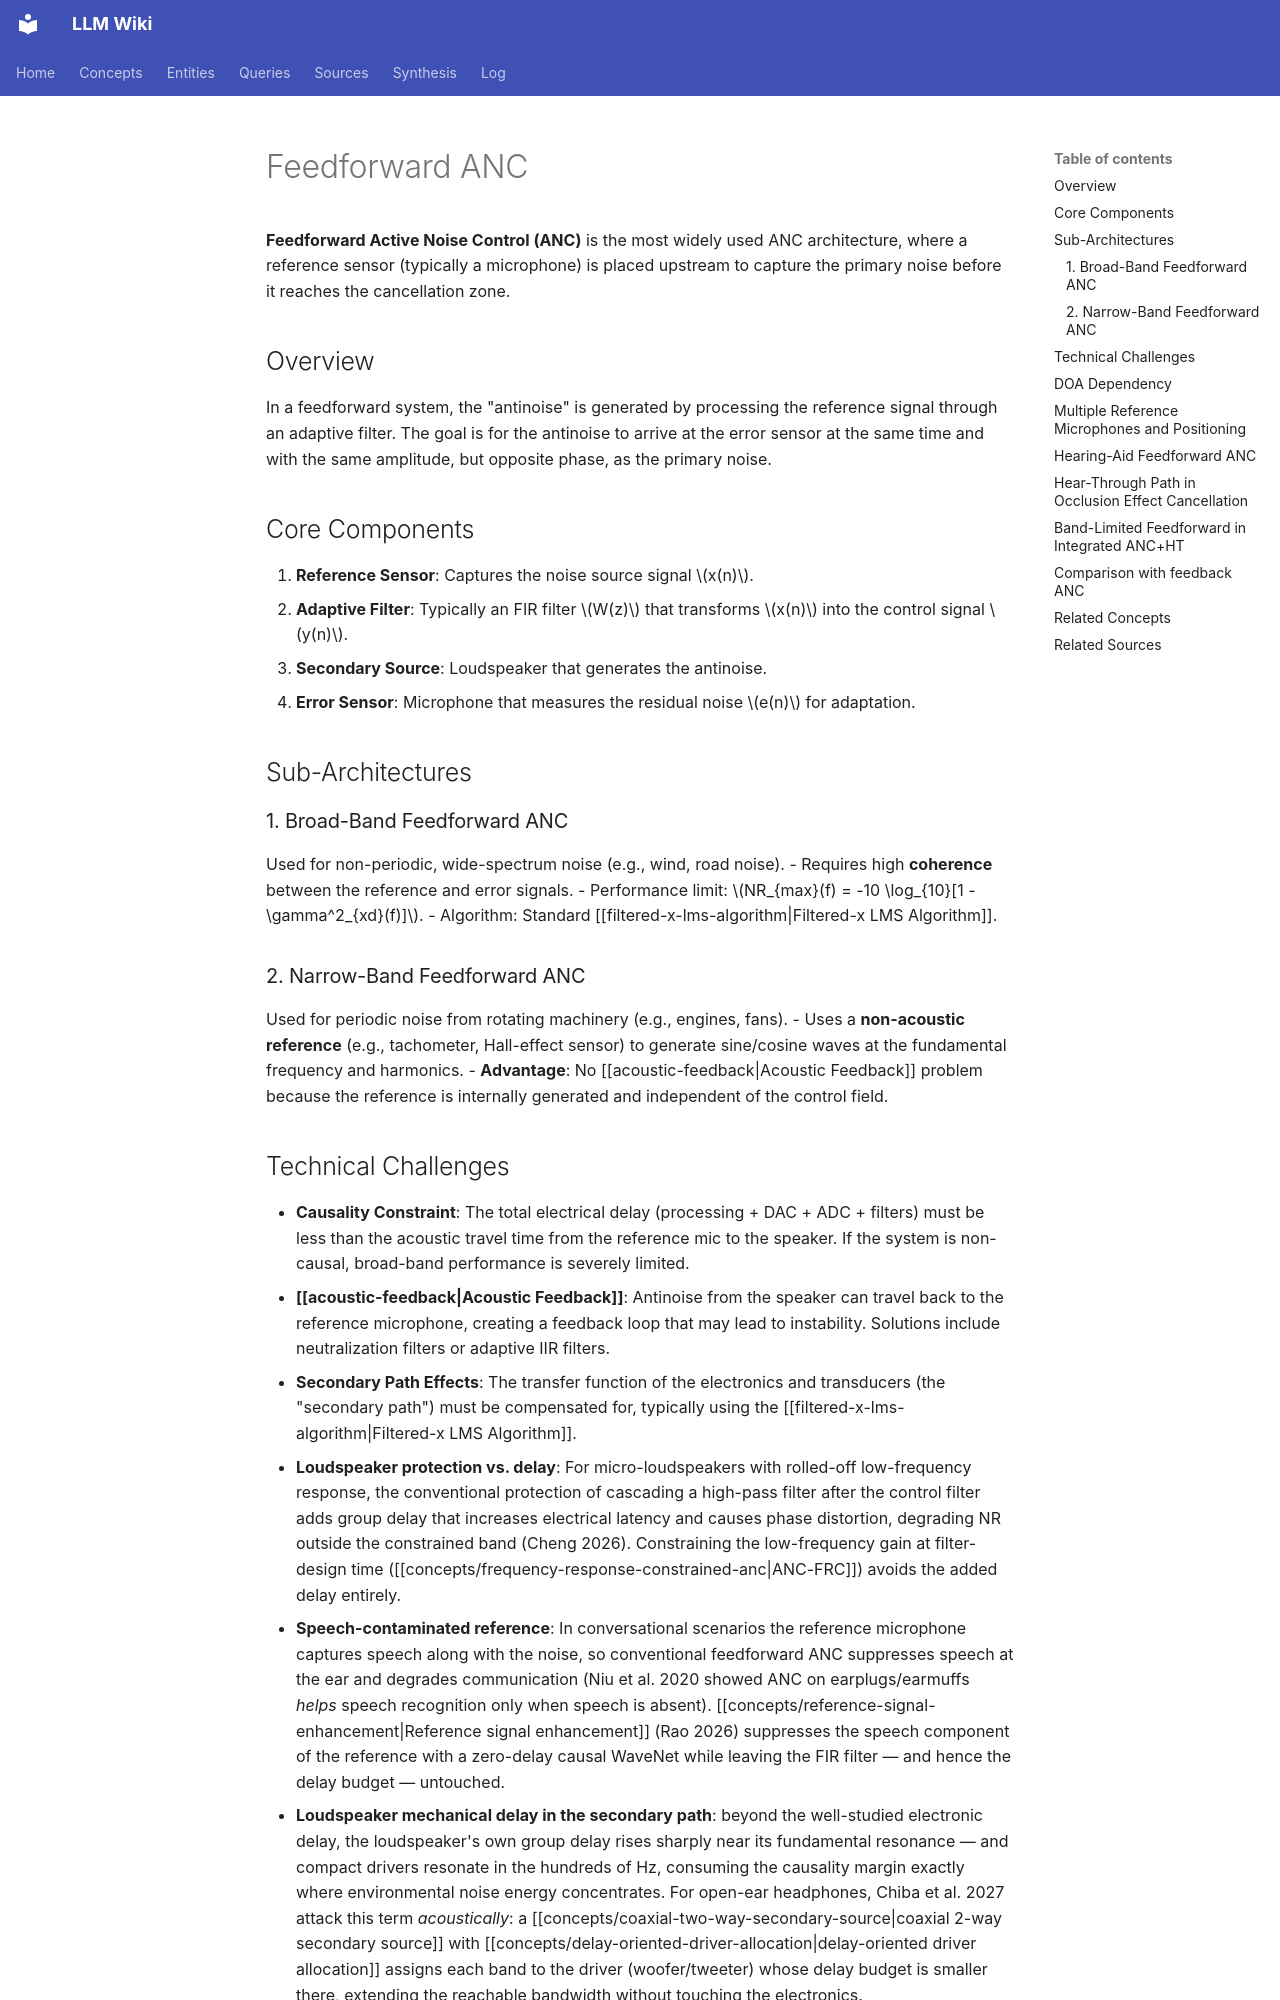

repository: proudzhu/llm-wiki · page: concepts/feedforward-anc.html · generator: mkdocs

---
type: concept
created: 2026-04-12
updated: 2026-10-31
sources:
  - raw/papers/serizel-2010-integrated-anc-nr-hearing-aids/full-text.md
  - raw/papers/yang-2026-direction-preserving-anc/full-text.txt
  - raw/papers/cheng-2026-anc-gain-constraint/full-text.txt
  - raw/papers/rao-2026-keep-speech-anc/full-text.txt
  - raw/papers/liebich-2022-occlusion-effect-cancellation/full-text.md
  - raw/papers/chiba-2027-wideband-anc-coaxial-loudspeaker/full-text.txt
  - raw/papers/forster-2022-optimal-microphone-positioning/full-text.txt
  - raw/papers/huang-2026-integrated-anc-hear-through/full-text.md
tags:
- active-noise-control
- signal-processing
---

# Feedforward ANC

**Feedforward Active Noise Control (ANC)** is the most widely used ANC architecture, where a reference sensor (typically a microphone) is placed upstream to capture the primary noise before it reaches the cancellation zone.

## Overview

In a feedforward system, the "antinoise" is generated by processing the reference signal through an adaptive filter. The goal is for the antinoise to arrive at the error sensor at the same time and with the same amplitude, but opposite phase, as the primary noise.

## Core Components

1. **Reference Sensor**: Captures the noise source signal $x(n)$.
2. **Adaptive Filter**: Typically an FIR filter $W(z)$ that transforms $x(n)$ into the control signal $y(n)$.
3. **Secondary Source**: Loudspeaker that generates the antinoise.
4. **Error Sensor**: Microphone that measures the residual noise $e(n)$ for adaptation.

## Sub-Architectures

### 1. Broad-Band Feedforward ANC
Used for non-periodic, wide-spectrum noise (e.g., wind, road noise).
- Requires high **coherence** between the reference and error signals.
- Performance limit: $NR_{max}(f) = -10 \log_{10}[1 - \gamma^2_{xd}(f)]$.
- Algorithm: Standard [[filtered-x-lms-algorithm|Filtered-x LMS Algorithm]].

### 2. Narrow-Band Feedforward ANC
Used for periodic noise from rotating machinery (e.g., engines, fans).
- Uses a **non-acoustic reference** (e.g., tachometer, Hall-effect sensor) to generate sine/cosine waves at the fundamental frequency and harmonics.
- **Advantage**: No [[acoustic-feedback|Acoustic Feedback]] problem because the reference is internally generated and independent of the control field.
